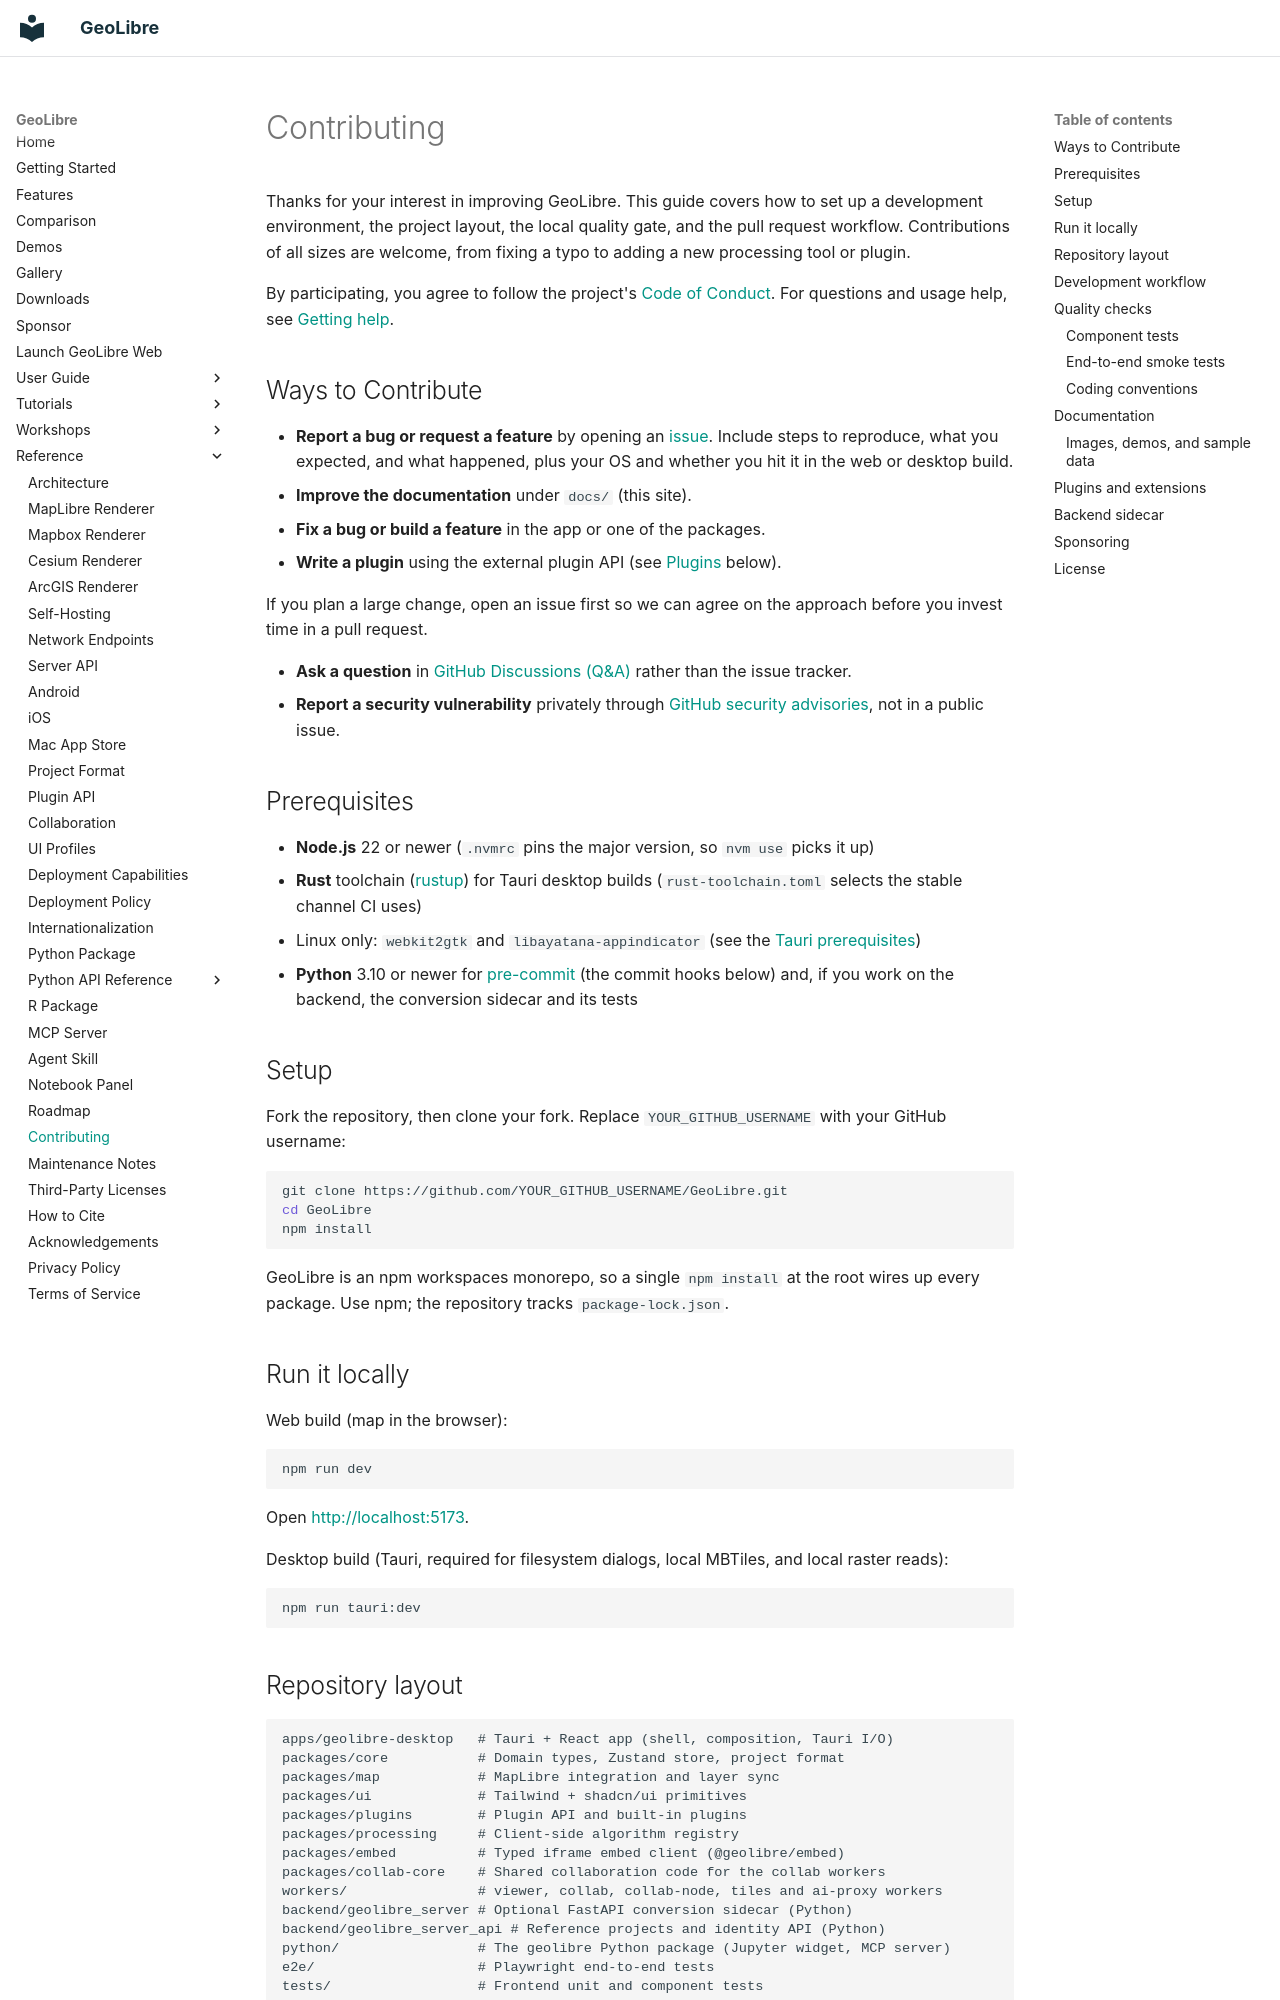

repository: opengeos/GeoLibre · page: contributing/index.html · generator: mkdocs

# Contributing

Thanks for your interest in improving GeoLibre. This guide covers how to set up
a development environment, the project layout, the local quality gate, and the
pull request workflow. Contributions of all sizes are welcome, from fixing a
typo to adding a new processing tool or plugin.

By participating, you agree to follow the project's
[Code of Conduct](https://github.com/opengeos/GeoLibre/blob/main/CODE_OF_CONDUCT.md).
For questions and usage help, see
[Getting help](https://github.com/opengeos/GeoLibre/blob/main/SUPPORT.md).

## Ways to Contribute

- **Report a bug or request a feature** by opening an
  [issue](https://github.com/opengeos/GeoLibre/issues). Include steps to
  reproduce, what you expected, and what happened, plus your OS and whether you
  hit it in the web or desktop build.
- **Improve the documentation** under `docs/` (this site).
- **Fix a bug or build a feature** in the app or one of the packages.
- **Write a plugin** using the external plugin API (see
  [Plugins](#plugins-and-extensions) below).

If you plan a large change, open an issue first so we can agree on the approach
before you invest time in a pull request.

- **Ask a question** in
  [GitHub Discussions (Q&A)](https://github.com/opengeos/GeoLibre/discussions/new?category=q-a)
  rather than the issue tracker.
- **Report a security vulnerability** privately through
  [GitHub security advisories](https://github.com/opengeos/GeoLibre/security/advisories/new),
  not in a public issue.

## Prerequisites

- **Node.js** 22 or newer (`.nvmrc` pins the major version, so `nvm use`
  picks it up)
- **Rust** toolchain ([rustup](https://rustup.rs/)) for Tauri desktop builds
  (`rust-toolchain.toml` selects the stable channel CI uses)
- Linux only: `webkit2gtk` and `libayatana-appindicator` (see the
  [Tauri prerequisites](https://v2.tauri.app/start/prerequisites/))
- **Python** 3.10 or newer for [pre-commit](https://pre-commit.com/) (the
  commit hooks below) and, if you work on the backend, the conversion sidecar
  and its tests

## Setup

Fork the repository, then clone your fork. Replace `YOUR_GITHUB_USERNAME` with
your GitHub username:

```bash
git clone https://github.com/YOUR_GITHUB_USERNAME/GeoLibre.git
cd GeoLibre
npm install
```

GeoLibre is an npm workspaces monorepo, so a single `npm install` at the root
wires up every package. Use npm; the repository tracks `package-lock.json`.

## Run it locally

Web build (map in the browser):

```bash
npm run dev
```

Open <http://localhost:5173>.

Desktop build (Tauri, required for filesystem dialogs, local MBTiles, and local
raster reads):

```bash
npm run tauri:dev
```

## Repository layout

```text
apps/geolibre-desktop   # Tauri + React app (shell, composition, Tauri I/O)
packages/core           # Domain types, Zustand store, project format
packages/map            # MapLibre integration and layer sync
packages/ui             # Tailwind + shadcn/ui primitives
packages/plugins        # Plugin API and built-in plugins
packages/processing     # Client-side algorithm registry
packages/embed          # Typed iframe embed client (@geolibre/embed)
packages/collab-core    # Shared collaboration code for the collab workers
workers/                # viewer, collab, collab-node, tiles and ai-proxy workers
backend/geolibre_server # Optional FastAPI conversion sidecar (Python)
backend/geolibre_server_api # Reference projects and identity API (Python)
python/                 # The geolibre Python package (Jupyter widget, MCP server)
e2e/                    # Playwright end-to-end tests
tests/                  # Frontend unit and component tests
docs/                   # This documentation site (Zensical, mkdocs.yml)
```

See the [Architecture](architecture.md) reference for how these fit together,
and the [Project Format](project-format.md) reference for the saved project
schema.
